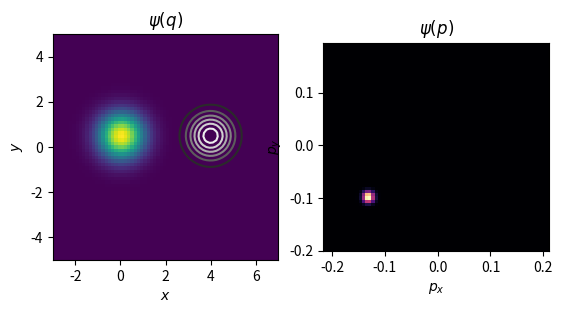

Write the Python code that produced this figure.
"""
Split operator in 2 d
"""
import numpy as np
import matplotlib.pyplot as plt


def potential(q):
    """
    potential energy at q

    Parameters
    ----------
    q : array, float, shape (..., 2)

    Returns
    -------
    V : array, float, shape `q.shape[:-1]`
        Potential values
    """
    q_0 = np.array([4.0, 0.5])
    sigma = 1.0
    arg = np.sum(((q - q_0) / sigma) ** 2, axis=-1)
    V_0 = 1.0
    return V_0 * np.exp(-arg)


def kinetic(p):
    """
    kinetic energy
    """
    return np.sum(p ** 2, axis=-1) / 2


def coherent_state(grid, q_0, p_0, hbar, sigma=1.0):
    """
    returns a coherent state
    """
    a = 2 * sigma ** 2
    C = np.sqrt(2 / (np.pi * a))
    return C * np.exp(
        -np.sum((grid - q_0) ** 2, axis=-1) / a -
        1j * grid @ p_0 / hbar)


def p_grid_from_q_grid(hbar, grid):
    """
    returns the grid points in p space
    """
    q_0 = grid[0, 0]
    delta_q = grid[1, 1] - grid[0, 0]
    Ns = grid.shape[:2]

    # choose p to be able to use FFT
    delta_p = 2 * np.pi * hbar / (Ns * delta_q)
    p_0 = -(Ns * delta_p) / 2

    indices = (grid - q_0) / delta_q
    p_grid = p_0 + indices * delta_p

    return p_0, delta_p, p_grid, indices


def p_representation(hbar, grid, psi_q):
    """
    Calculate the p-representation of ψ(q)
    """
    q_0 = grid[0, 0]
    delta_q = grid[1, 1] - grid[0, 0]

    p_0, delta_p, p_grid, indices = p_grid_from_q_grid(hbar, grid)

    a = np.exp(-1j / hbar * grid @ p_0) * psi_q
    b = np.fft.fft2(a)

    # calculate remaining phase factor
    c = b * np.exp(-1j / hbar * (p_grid - p_0) @ q_0)

    normalization = np.prod(delta_q) / (2 * np.pi * hbar)

    return normalization * c


def q_representation(hbar, grid, psi_p):
    """
    Calculate the q-representation of ψ(p)
    """
    q_0 = grid[0, 0]
    delta_q = grid[1, 1] - grid[0, 0]
    p_0, delta_p, p_grid, indices = p_grid_from_q_grid(hbar, grid)

    a = np.exp(1j / hbar * p_grid @ q_0) * psi_p
    Ns = grid.shape
    b = np.prod(Ns) * np.fft.ifft2(a)

    # calculate remaining phase factor
    c = b * np.exp(1j / hbar * (grid - q_0) @ p_0)

    normalization = np.prod(delta_p) / (2 * np.pi * hbar)

    return normalization * c


def propagate(hbar, grid, psi_q, delta_t):
    """
    apply the split operator
    """
    p_0, delta_p, p_grid, indices = p_grid_from_q_grid(hbar, grid)
    potential_phase = np.exp(- delta_t * 1j / hbar * potential(grid) / 2)
    kinetic_phase = np.exp(- delta_t * 1j / hbar * kinetic(p_grid))

    a = p_representation(hbar, grid, potential_phase * psi_q)
    c = q_representation(hbar, grid, kinetic_phase * a)
    return potential_phase * c


x = np.linspace(-3, 7, 70)
y = np.linspace(-5, 5, 65)
grid = np.array(np.meshgrid(
    x, y, indexing='ij')).transpose(
        (1, 2, 0))

V = potential(grid)

delta_t = 0.01
hbar = 0.01
q_0 = np.array([0.0, 0.5])
p_0 = np.array([1.0, 0.1])
psi_0 = coherent_state(
    grid, q_0, p_0, hbar)

_, _, p_grid, _ = p_grid_from_q_grid(hbar, grid)
psi_0_p = p_representation(hbar, grid, psi_0)
psi_0_q = p_representation(hbar, grid, psi_0_p)

# np.testing.assert_array_almost_equal(
#     psi_0_q, psi_0,
#     err_msg="Fourier trafo and inverse are not inverse")

psi_1 = propagate(hbar, grid, psi_0, delta_t)

fig = plt.figure()
ax = fig.add_subplot(
    121, title=r"$\psi(q)$",
    xlabel="$x$", ylabel="$y$")

ax_p = fig.add_subplot(
    122, title=r"$\psi(p)$",
    xlabel="$p_x$", ylabel="$p_y$")

ax.contour(
    grid[..., 0],
    grid[..., 1],
    V,
    cmap=plt.cm.Greys_r)

psi_0_abs2 = np.abs(psi_0) ** 2
ax.imshow(
    psi_0_abs2.T,
    origin="lower",
    interpolation="nearest",
    extent=(x.min(), x.max(),
            y.min(), y.max()),
    cmap=plt.cm.viridis)

psi_p_0_abs2 = np.abs(psi_0_p) ** 2
ax_p.imshow(
    psi_p_0_abs2.T,
    origin="lower",
    interpolation="nearest",
    extent=(p_grid[0, 0, 0], p_grid[-1, -1, 0],
            p_grid[0, 0, 1], p_grid[-1, -1, 1]),
    cmap=plt.cm.magma)

plt.show()
